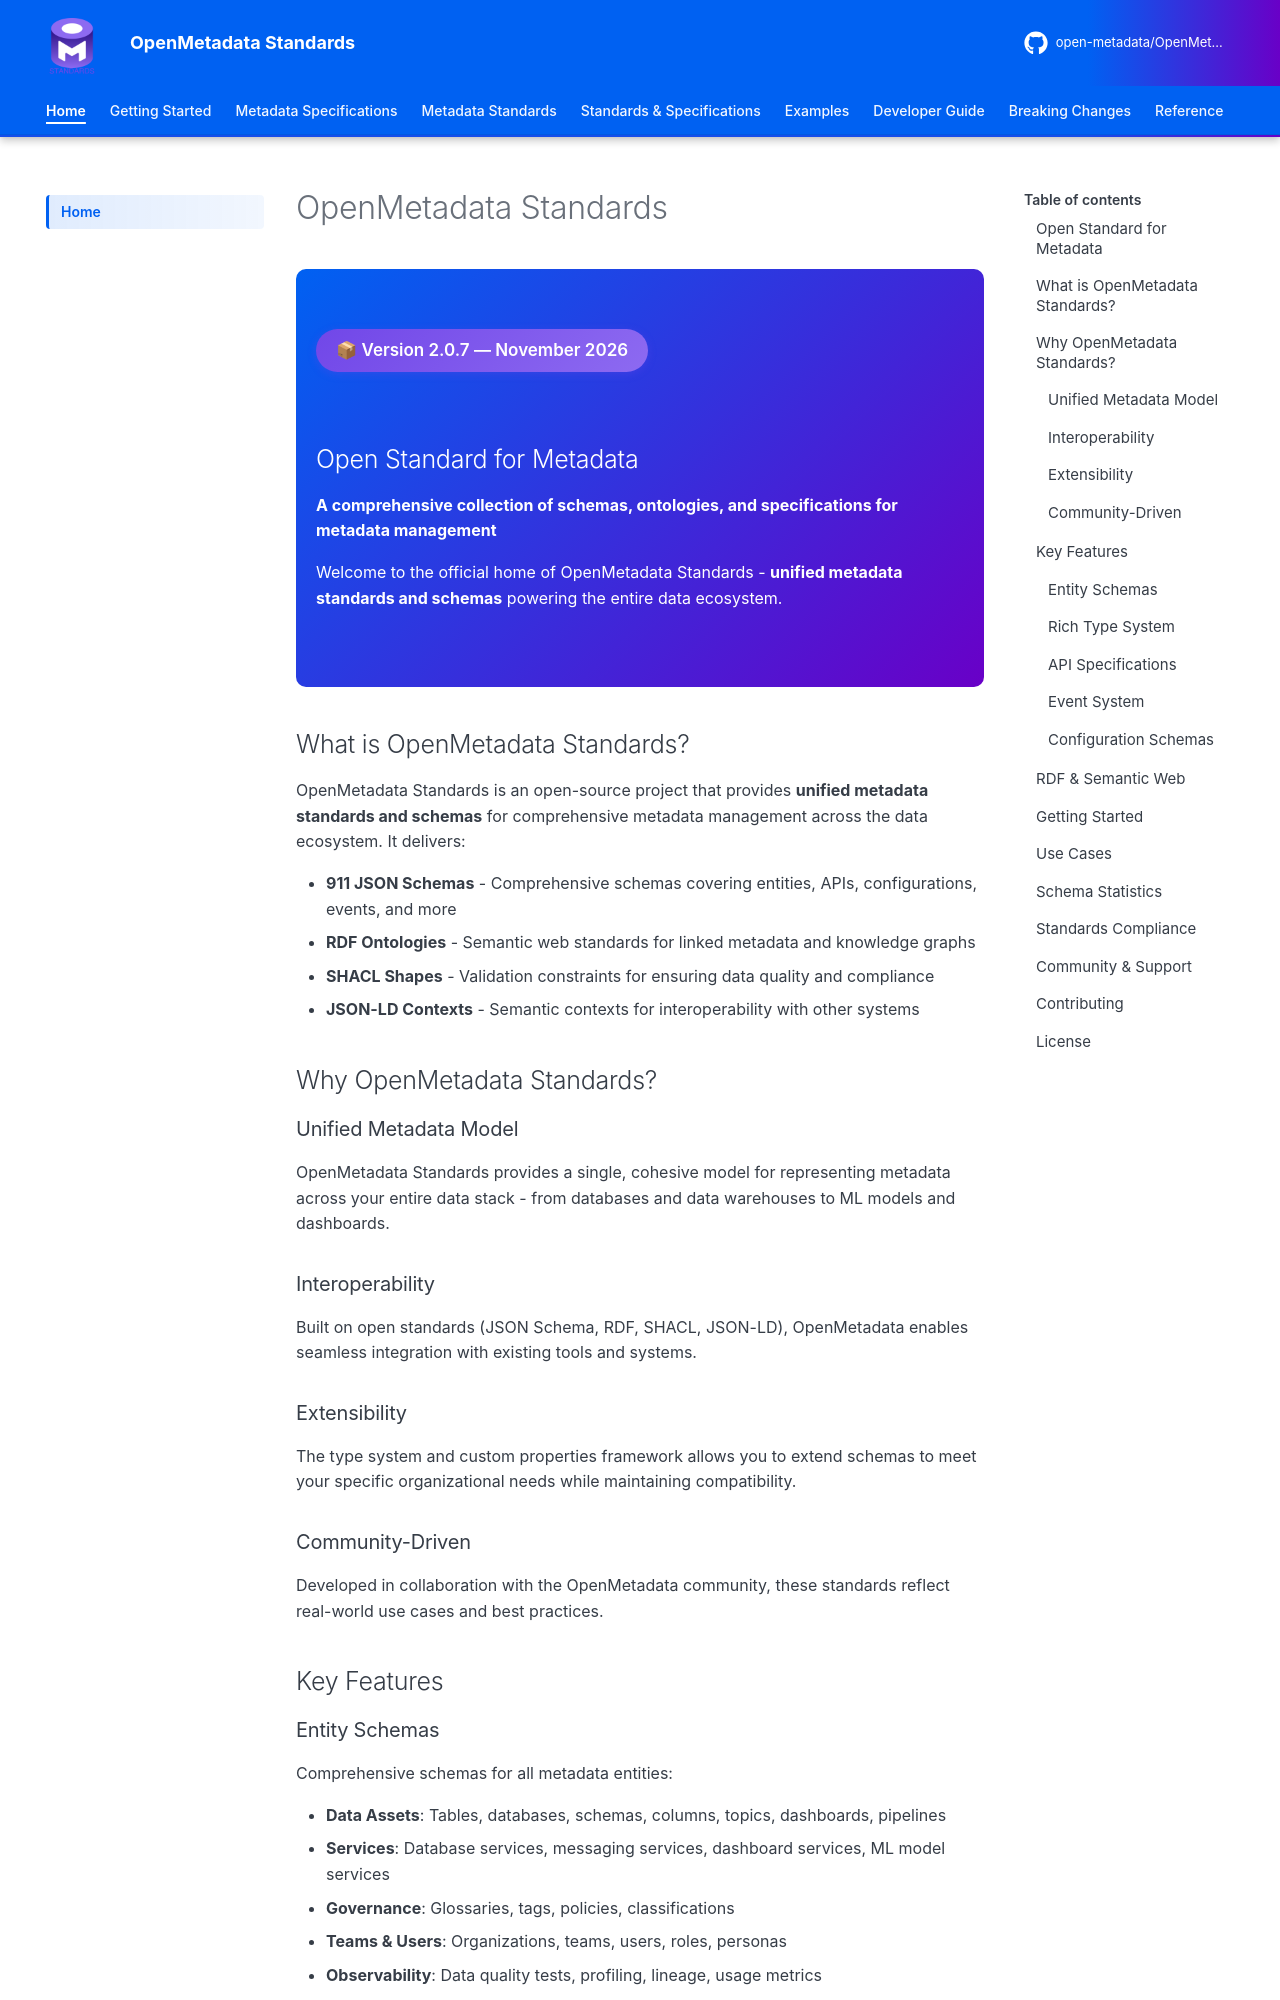

repository: open-metadata/OpenMetadataStandards · page: index.html · generator: mkdocs

---
title: OpenMetadata Standards - Open Standard for Unified Metadata Management
description: Comprehensive collection of JSON Schemas, RDF Ontologies, and metadata specifications for data catalog, governance, lineage, and quality across the entire data ecosystem.
keywords: OpenMetadata, metadata standards, JSON Schema, RDF, OWL ontology, data catalog, data governance, AI governance, data lineage, data quality, data observability, data contract, data product, domains, metadata management, open source
---

# OpenMetadata Standards

<div class="hero-section" markdown>

<div style="display: inline-block; background: linear-gradient(135deg, #7147E8 0%, #8D6AF1 100%); color: white; padding: 0.4rem 1rem; border-radius: 2rem; font-size: 0.85rem; font-weight: 600; margin-bottom: 1.5rem; box-shadow: 0 2px 8px rgba(113, 71, 232, 0.3);">
📦 Version 2.0.7 — November 2026
</div>

## Open Standard for Metadata

**A comprehensive collection of schemas, ontologies, and specifications for metadata management**

Welcome to the official home of OpenMetadata Standards - **unified metadata standards and schemas** powering the entire data ecosystem.

</div>

## What is OpenMetadata Standards?

OpenMetadata Standards is an open-source project that provides **unified metadata standards and schemas** for comprehensive metadata management across the data ecosystem. It delivers:

- **911 JSON Schemas** - Comprehensive schemas covering entities, APIs, configurations, events, and more
- **RDF Ontologies** - Semantic web standards for linked metadata and knowledge graphs
- **SHACL Shapes** - Validation constraints for ensuring data quality and compliance
- **JSON-LD Contexts** - Semantic contexts for interoperability with other systems

## Why OpenMetadata Standards?

### Unified Metadata Model

OpenMetadata Standards provides a single, cohesive model for representing metadata across your entire data stack - from databases and data warehouses to ML models and dashboards.

### Interoperability

Built on open standards (JSON Schema, RDF, SHACL, JSON-LD), OpenMetadata enables seamless integration with existing tools and systems.

### Extensibility

The type system and custom properties framework allows you to extend schemas to meet your specific organizational needs while maintaining compatibility.

### Community-Driven

Developed in collaboration with the OpenMetadata community, these standards reflect real-world use cases and best practices.

## Key Features
